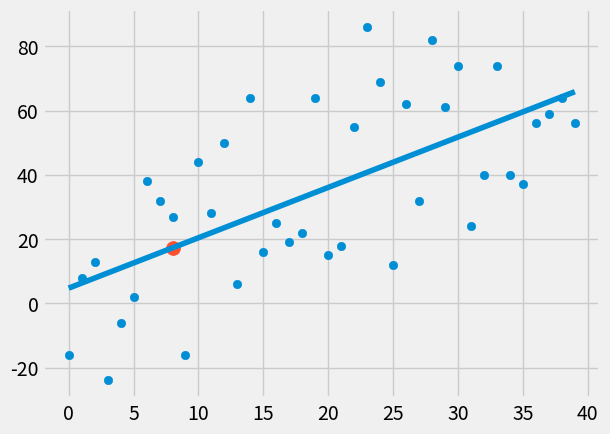

Generate this figure with matplotlib:
from statistics import mean
import numpy as np
import matplotlib.pyplot as plt
from matplotlib import style
import random 

style.use('fivethirtyeight')

# xs = np.array([1, 2, 3, 4, 5, 6], dtype=np.float64)
# ys = np.array([5, 4, 6, 5, 6, 7], dtype=np.float64)

def create_dataset(hm, variance, step=2, correlation=False):
    val = 1
    ys = []
    for i in range(hm):
        y = val + random.randrange(-variance, variance)
        ys.append(y)
        if correlation and correlation == 'pos':
            val += step
        elif correlation and correlation == 'neg':
            val -= step
    xs = [i for i in range(len(ys))]
    return np.array(xs, dtype=np.float64), np.array(ys, dtype=np.float64)


def best_fit_slope_and_intercept(xs, ys):
    m = ( ((mean(xs)*mean(ys)) - mean(xs*ys)) / 
          ((mean(xs)**2) - mean(xs**2)) )
    b = mean(ys) - m*mean(xs)
    return m, b

def squared_error(ys_orig, ys_line):
    return sum((ys_line-ys_orig)**2)

def coefficient_of_determination(ys_orig, ys_line):
    y_mean_line = [mean(ys_orig) for y in ys_orig]
    squared_error_regr = squared_error(ys_orig, ys_line)
    squared_error_y_mean = squared_error(ys_orig, y_mean_line)
    return 1 - (squared_error_regr / squared_error_y_mean)

xs, ys = create_dataset(40, 40, 2, correlation='pos')
    
m, b = best_fit_slope_and_intercept(xs, ys)

regression_line = [(m*x) + b for x in xs]

predict_x = 8
predict_y = (m*predict_x) + b

r_squared = coefficient_of_determination(ys, regression_line)
print(r_squared)

plt.scatter(xs, ys)
plt.scatter(predict_x, predict_y, s=100)
plt.plot(xs, regression_line)
plt.show()

 